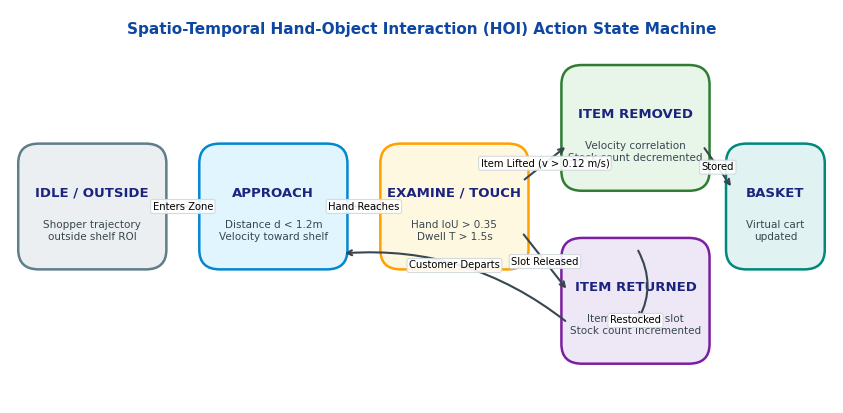
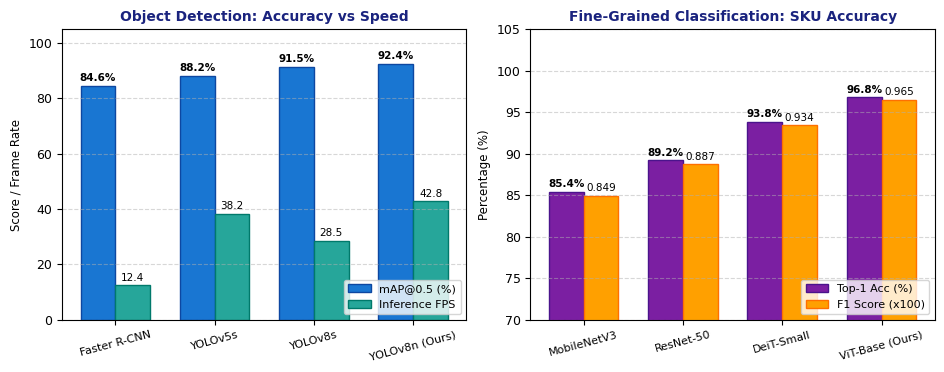
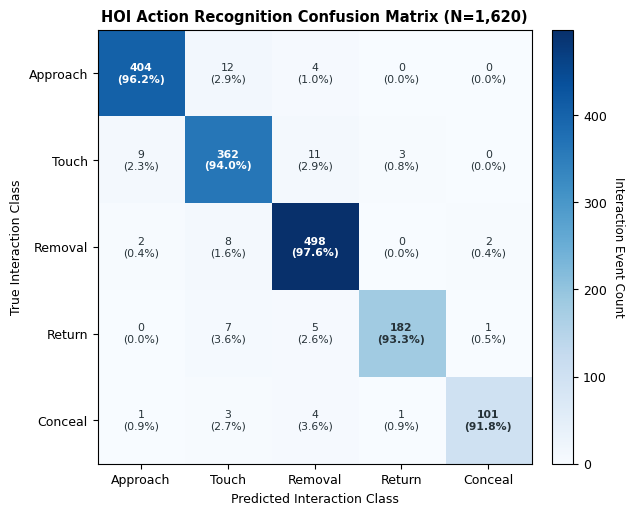
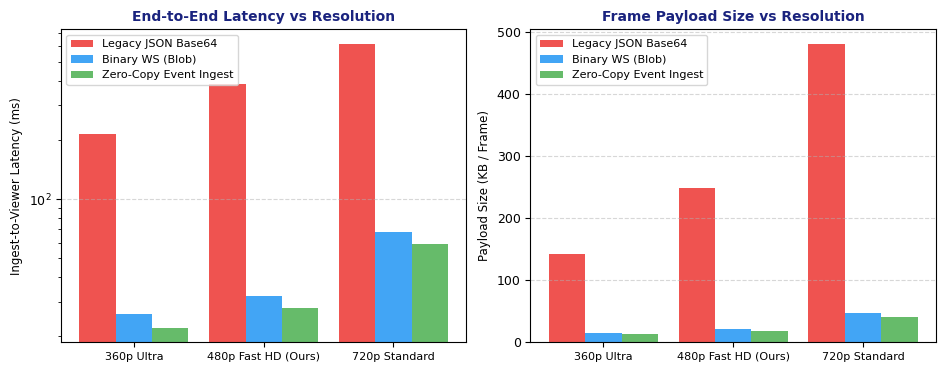
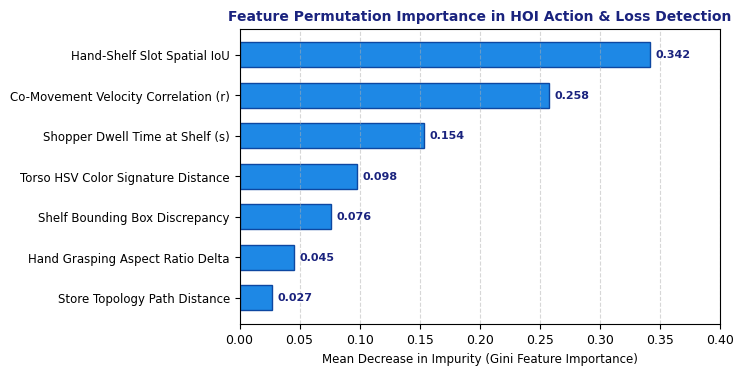

Generate these figures, in order, with matplotlib:
import os
import matplotlib.pyplot as plt
import matplotlib.patches as patches
import numpy as np

os.makedirs("paper_figures", exist_ok=True)
plt.rcParams['font.family'] = 'DejaVu Sans'
plt.rcParams['font.size'] = 9

# -------------------------------------------------------------
# FIGURE 2: HOI Spatio-Temporal State Machine
# -------------------------------------------------------------
fig, ax = plt.subplots(figsize=(8.5, 4.2), dpi=300)
ax.set_xlim(0, 100)
ax.set_ylim(0, 50)
ax.axis('off')

def draw_state(x, y, w, h, name, desc, color, border):
    rect = patches.FancyBboxPatch((x, y), w, h, boxstyle="round,pad=1.0,rounding_size=2.5",
                                  facecolor=color, edgecolor=border, linewidth=1.8)
    ax.add_patch(rect)
    ax.text(x + w/2, y + h*0.62, name, fontsize=9.5, fontweight='bold', ha='center', va='center', color='#1A237E')
    ax.text(x + w/2, y + h*0.28, desc, fontsize=7.5, ha='center', va='center', color='#37474F')

def draw_transition(x1, y1, x2, y2, text, rad=0.0):
    ax.annotate('', xy=(x2, y2), xytext=(x1, y1),
                arrowprops=dict(arrowstyle="->", color="#37474F", lw=1.5,
                                connectionstyle=f"arc3,rad={rad}", shrinkA=4, shrinkB=4))
    mid_x, mid_y = (x1 + x2)/2, (y1 + y2)/2
    if rad != 0:
        mid_y += rad * 15
    ax.text(mid_x, mid_y, text, fontsize=7.2, ha='center', va='center',
            bbox=dict(boxstyle="round,pad=0.2", facecolor="white", edgecolor="#CFD8DC", lw=0.8, alpha=0.9))

draw_state(2, 18, 16, 14, "IDLE / OUTSIDE", "Shopper trajectory\noutside shelf ROI", "#ECEFF1", "#607D8B")
draw_state(24, 18, 16, 14, "APPROACH", "Distance d < 1.2m\nVelocity toward shelf", "#E1F5FE", "#0288D1")
draw_state(46, 18, 16, 14, "EXAMINE / TOUCH", "Hand IoU > 0.35\nDwell T > 1.5s", "#FFF8E1", "#FFA000")
draw_state(68, 28, 16, 14, "ITEM REMOVED", "Velocity correlation\nStock count decremented", "#E8F5E9", "#2E7D32")
draw_state(68, 6, 16, 14, "ITEM RETURNED", "Item re-enters slot\nStock count incremented", "#EDE7F6", "#7B1FA2")
draw_state(88, 18, 10, 14, "BASKET", "Virtual cart\nupdated", "#E0F2F1", "#00897B")

draw_transition(18, 25, 24, 25, "Enters Zone")
draw_transition(40, 25, 46, 25, "Hand Reaches")
draw_transition(62, 28, 68, 33, "Item Lifted (v > 0.12 m/s)")
draw_transition(62, 22, 68, 14, "Slot Released")
draw_transition(84, 33, 88, 27, "Stored")
draw_transition(76, 20, 76, 10, "Restocked", rad=-0.3)
draw_transition(68, 10, 40, 19, "Customer Departs", rad=0.2)

ax.text(50, 47, "Spatio-Temporal Hand-Object Interaction (HOI) Action State Machine", fontsize=11, fontweight='bold', ha='center', color='#0D47A1')
fig.tight_layout()
fig.savefig("paper_figures/fig2_state_machine.png", dpi=300, bbox_inches='tight')
plt.close(fig)
print("Fig 2 generated successfully!")

# -------------------------------------------------------------
# FIGURE 3: Multi-Model Benchmark Bar Charts
# -------------------------------------------------------------
fig, (ax1, ax2) = plt.subplots(1, 2, figsize=(9.5, 3.8), dpi=300)

# (a) Detection Models
det_models = ['Faster R-CNN', 'YOLOv5s', 'YOLOv8s', 'YOLOv8n (Ours)']
map_scores = [84.6, 88.2, 91.5, 92.4]
fps_rates = [12.4, 38.2, 28.5, 42.8]

x = np.arange(len(det_models))
width = 0.35

rects1 = ax1.bar(x - width/2, map_scores, width, label='mAP@0.5 (%)', color='#1976D2', edgecolor='#0D47A1')
rects2 = ax1.bar(x + width/2, fps_rates, width, label='Inference FPS', color='#26A69A', edgecolor='#00796B')

ax1.set_title('Object Detection: Accuracy vs Speed', fontsize=10, fontweight='bold', color='#1A237E')
ax1.set_ylabel('Score / Frame Rate', fontsize=8.5)
ax1.set_xticks(x)
ax1.set_xticklabels(det_models, fontsize=8, rotation=15)
ax1.legend(loc='lower right', fontsize=8)
ax1.set_ylim(0, 105)
ax1.grid(axis='y', linestyle='--', alpha=0.5)

for rect in rects1:
    h = rect.get_height()
    ax1.annotate(f'{h:.1f}%', xy=(rect.get_x() + rect.get_width()/2, h), xytext=(0, 2),
                 textcoords="offset points", ha='center', va='bottom', fontsize=7.5, fontweight='bold')
for rect in rects2:
    h = rect.get_height()
    ax1.annotate(f'{h:.1f}', xy=(rect.get_x() + rect.get_width()/2, h), xytext=(0, 2),
                 textcoords="offset points", ha='center', va='bottom', fontsize=7.5)

# (b) Classification Models
cls_models = ['MobileNetV3', 'ResNet-50', 'DeiT-Small', 'ViT-Base (Ours)']
top1_acc = [85.4, 89.2, 93.8, 96.8]
f1_scores = [0.849, 0.887, 0.934, 0.965]

rects3 = ax2.bar(x - width/2, top1_acc, width, label='Top-1 Acc (%)', color='#7B1FA2', edgecolor='#4A148C')
rects4 = ax2.bar(x + width/2, [f*100 for f in f1_scores], width, label='F1 Score (x100)', color='#FFA000', edgecolor='#FF6F00')

ax2.set_title('Fine-Grained Classification: SKU Accuracy', fontsize=10, fontweight='bold', color='#1A237E')
ax2.set_ylabel('Percentage (%)', fontsize=8.5)
ax2.set_xticks(x)
ax2.set_xticklabels(cls_models, fontsize=8, rotation=15)
ax2.legend(loc='lower right', fontsize=8)
ax2.set_ylim(70, 105)
ax2.grid(axis='y', linestyle='--', alpha=0.5)

for rect in rects3:
    h = rect.get_height()
    ax2.annotate(f'{h:.1f}%', xy=(rect.get_x() + rect.get_width()/2, h), xytext=(0, 2),
                 textcoords="offset points", ha='center', va='bottom', fontsize=7.5, fontweight='bold')
for rect in rects4:
    h = rect.get_height()
    ax2.annotate(f'{h/100:.3f}', xy=(rect.get_x() + rect.get_width()/2, h), xytext=(0, 2),
                 textcoords="offset points", ha='center', va='bottom', fontsize=7.5)

fig.tight_layout()
fig.savefig("paper_figures/fig3_model_benchmarks.png", dpi=300, bbox_inches='tight')
plt.close(fig)
print("Fig 3 generated successfully!")

# -------------------------------------------------------------
# FIGURE 4: Confusion Matrix Heatmap
# -------------------------------------------------------------
fig, ax = plt.subplots(figsize=(6.2, 5.2), dpi=300)
classes = ['Approach', 'Touch', 'Removal', 'Return', 'Conceal']
cm = np.array([
    [404,  12,   4,   0,   0],
    [  9, 362,  11,   3,   0],
    [  2,   8, 498,   0,   2],
    [  0,   7,   5, 182,   1],
    [  1,   3,   4,   1, 101]
])

im = ax.imshow(cm, interpolation='nearest', cmap=plt.cm.Blues)
cbar = ax.figure.colorbar(im, ax=ax, fraction=0.046, pad=0.04)
cbar.ax.set_ylabel('Interaction Event Count', rotation=-90, va="bottom", fontsize=8.5)

ax.set(xticks=np.arange(cm.shape[1]),
       yticks=np.arange(cm.shape[0]),
       xticklabels=classes, yticklabels=classes,
       title='HOI Action Recognition Confusion Matrix (N=1,620)',
       ylabel='True Interaction Class',
       xlabel='Predicted Interaction Class')
ax.title.set_fontsize(10.5)
ax.title.set_fontweight('bold')

thresh = cm.max() / 2.
for i in range(cm.shape[0]):
    for j in range(cm.shape[1]):
        val = cm[i, j]
        pct = val / np.sum(cm[i, :]) * 100
        ax.text(j, i, f"{val}\n({pct:.1f}%)",
                ha="center", va="center", fontsize=7.8,
                color="white" if val > thresh else "#263238",
                fontweight='bold' if i == j else 'normal')

fig.tight_layout()
fig.savefig("paper_figures/fig4_confusion_matrix.png", dpi=300, bbox_inches='tight')
plt.close(fig)
print("Fig 4 generated successfully!")

# -------------------------------------------------------------
# FIGURE 5: Frame Latency & Bandwidth Comparison
# -------------------------------------------------------------
fig, (ax1, ax2) = plt.subplots(1, 2, figsize=(9.5, 3.8), dpi=300)

resolutions = ['360p Ultra', '480p Fast HD (Ours)', '720p Standard']
x = np.arange(len(resolutions))
w = 0.28

# Latency (ms)
lat_legacy = [215, 385, 620]
lat_ws_bin = [26, 32, 68]
lat_zero = [22, 28, 59]

ax1.bar(x - w, lat_legacy, w, label='Legacy JSON Base64', color='#EF5350')
ax1.bar(x, lat_ws_bin, w, label='Binary WS (Blob)', color='#42A5F5')
ax1.bar(x + w, lat_zero, w, label='Zero-Copy Event Ingest', color='#66BB6A')

ax1.set_title('End-to-End Latency vs Resolution', fontsize=10, fontweight='bold', color='#1A237E')
ax1.set_ylabel('Ingest-to-Viewer Latency (ms)', fontsize=8.5)
ax1.set_xticks(x)
ax1.set_xticklabels(resolutions, fontsize=8)
ax1.legend(loc='upper left', fontsize=8)
ax1.set_yscale('log')
ax1.grid(axis='y', linestyle='--', alpha=0.5)

# Bandwidth (KB per frame)
bw_legacy = [142, 248, 480]
bw_ws_bin = [14.2, 21.4, 46.5]
bw_zero = [13.1, 18.2, 41.0]

ax2.bar(x - w, bw_legacy, w, label='Legacy JSON Base64', color='#EF5350')
ax2.bar(x, bw_ws_bin, w, label='Binary WS (Blob)', color='#42A5F5')
ax2.bar(x + w, bw_zero, w, label='Zero-Copy Event Ingest', color='#66BB6A')

ax2.set_title('Frame Payload Size vs Resolution', fontsize=10, fontweight='bold', color='#1A237E')
ax2.set_ylabel('Payload Size (KB / Frame)', fontsize=8.5)
ax2.set_xticks(x)
ax2.set_xticklabels(resolutions, fontsize=8)
ax2.legend(loc='upper left', fontsize=8)
ax2.grid(axis='y', linestyle='--', alpha=0.5)

fig.tight_layout()
fig.savefig("paper_figures/fig5_latency_bandwidth.png", dpi=300, bbox_inches='tight')
plt.close(fig)
print("Fig 5 generated successfully!")

# -------------------------------------------------------------
# FIGURE 6: Feature Importance in HOI & Theft Detection
# -------------------------------------------------------------
fig, ax = plt.subplots(figsize=(7.5, 3.8), dpi=300)
features = [
    'Hand-Shelf Slot Spatial IoU',
    'Co-Movement Velocity Correlation (r)',
    'Shopper Dwell Time at Shelf (s)',
    'Torso HSV Color Signature Distance',
    'Shelf Bounding Box Discrepancy',
    'Hand Grasping Aspect Ratio Delta',
    'Store Topology Path Distance'
]
importance = [0.342, 0.258, 0.154, 0.098, 0.076, 0.045, 0.027]
y_pos = np.arange(len(features))

bars = ax.barh(y_pos, importance, align='center', color='#1E88E5', edgecolor='#0D47A1', height=0.62)
ax.set_yticks(y_pos)
ax.set_yticklabels(features, fontsize=8.5)
ax.invert_yaxis()
ax.set_xlabel('Mean Decrease in Impurity (Gini Feature Importance)', fontsize=8.5)
ax.set_title('Feature Permutation Importance in HOI Action & Loss Detection', fontsize=10, fontweight='bold', color='#1A237E')
ax.grid(axis='x', linestyle='--', alpha=0.5)

for bar in bars:
    w = bar.get_width()
    ax.annotate(f'{w:.3f}', xy=(w, bar.get_y() + bar.get_height()/2), xytext=(4, 0),
                textcoords="offset points", ha='left', va='center', fontsize=8, fontweight='bold', color='#1A237E')

ax.set_xlim(0, 0.40)
fig.tight_layout()
fig.savefig("paper_figures/fig6_feature_importance.png", dpi=300, bbox_inches='tight')
plt.close(fig)
print("Fig 6 generated successfully!")
